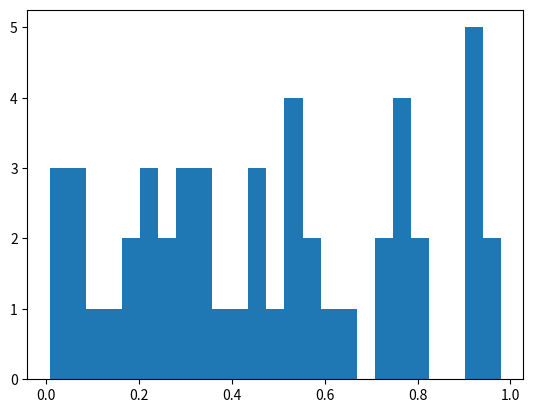

This figure's Python source:
import matplotlib.pyplot as pt
import numpy as np

a = np.random.rand(50)
pt.hist(a,25) # setting number of bins to 25
pt.show()